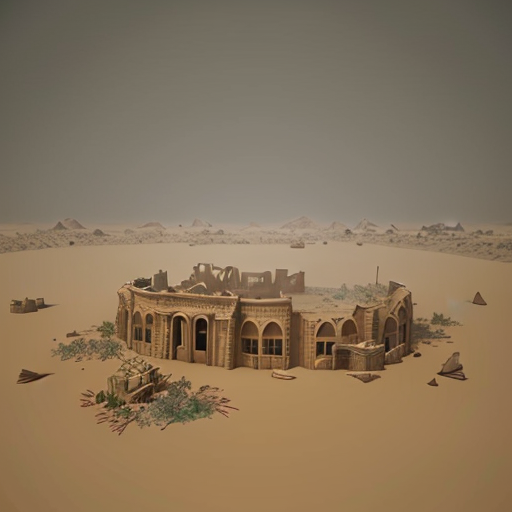
Generation parameters embedded in this image by AUTOMATIC1111 Stable Diffusion web UI or a fork of it (Forge, ...) (PNG 'parameters' text chunk):
desert,sandstorm, ruins,disaster,tornadoes,hexagonal,lowpoly,Doomsday
Steps: 20, Sampler: DPM++ 2M, CFG scale: 7, Seed: 2837547877, Size: 512x512, Model hash: 9aba26abdf, Model: deliberate_v2